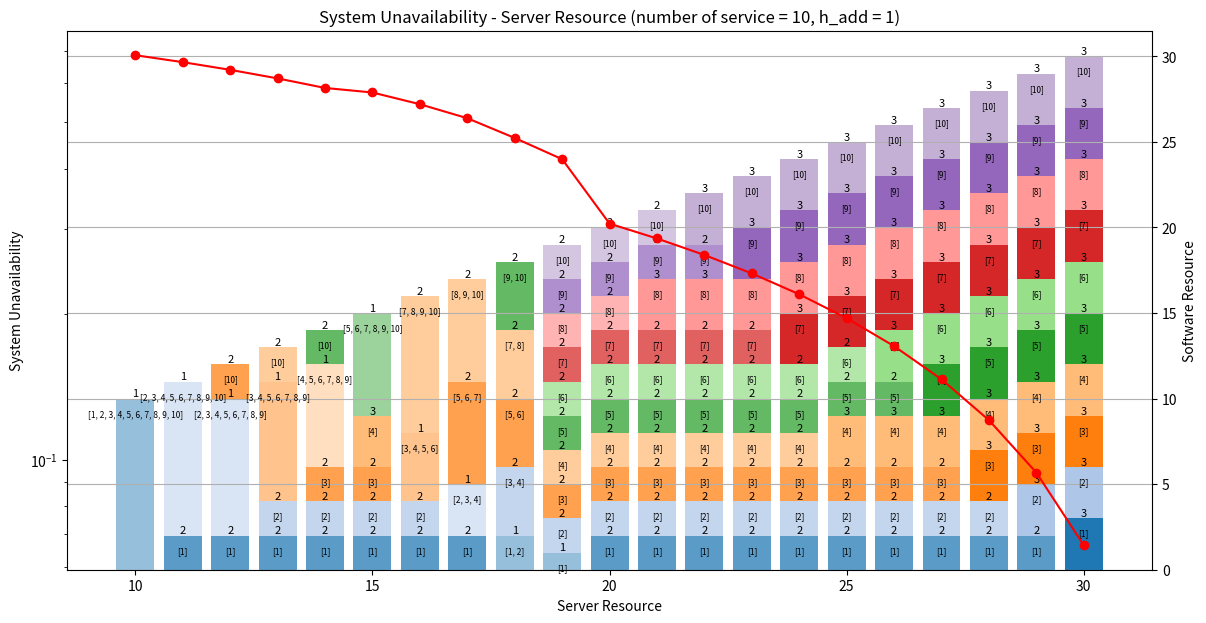

This chart was generated by the following Python code:
import time
import matplotlib.pyplot as plt
import numpy as np
from itertools import combinations, chain
from matplotlib.colors import to_rgba

# 定数
n = 10  # サービス数
services = [i for i in range(1, n + 1)]
service_avail = [0.9] * n
server_avail = 0.9
server_resource = [i for i in range(1, 31)]  # サーバの台数
h_add = 1 # サービス数が1増えるごとに使うサーバ台数の増加

start_time = time.time()  # 処理開始時間

# ソフトウェアの可用性を計算する関数
def calc_software_av(services_group):
    indices = [services.index(s) for s in services_group]
    return np.prod([service_avail[i] for i in indices])

# サービスの組み合わせを生成する関数
def generate_service_combinations(services):
    all_combinations = []
    n = len(services)
    for num_software in range(1, n + 1):
        for indices in combinations(range(n - 1), num_software - 1):
            split_indices = list(chain([-1], indices, [n - 1]))
            combination = [services[split_indices[i] + 1: split_indices[i + 1] + 1] for i in range(len(split_indices) - 1)]
            all_combinations.append(combination)
    return all_combinations

# サービスのすべての組み合わせを生成
all_combinations = generate_service_combinations(services)

# 冗長度合いを計算し、システム可用性が最大となる条件を探す
max_system_avail = -1
best_combination = None
best_redundancy = None
best_num_r = None

h_result = []
comb_result = []
redundancy_result = []
num_r_result = []

for H in server_resource:
    for comb in all_combinations:
        redundancy = [1] * len(comb)  # 冗長化してないときのソフトウェアごとに使用するサーバリソースを計算
        num_r = [1] * len(comb)
        for i in range(len(comb)):
            redundancy[i] += (len(comb[i]) - 1) * h_add
        total_servers = sum(redundancy)
        base_redundancy = redundancy.copy()

        while total_servers <= H:
            software_availability = [calc_software_av(group) * server_avail for group in comb]
            system_avail = np.prod([1 - (1 - sa) ** int(r) for sa, r in zip(software_availability, num_r)])

            if system_avail > max_system_avail:
                max_system_avail = system_avail
                best_combination = comb
                best_redundancy = redundancy.copy()
                best_num_r = num_r.copy()

            # システム可用性が最も上昇するように1つのソフトウェアを冗長化
            improvements = []
            for i in range(len(comb)):  # あるサービス組み合わせにおいて、1つのソフトウェアを冗長化
                new_redundancy = redundancy.copy()
                new_num_r = num_r.copy()
                new_redundancy[i] += base_redundancy[i]
                new_num_r[i] += 1
                new_total_servers = sum(new_redundancy)
                if new_total_servers > H:
                    continue
                new_software_availability = [calc_software_av(group) * server_avail for group in comb]
                new_system_avail = np.prod([1 - (1 - sa) ** int(r) for sa, r in zip(new_software_availability, new_num_r)])
                improvement = new_system_avail - system_avail
                improvements.append((improvement, i, new_redundancy, new_num_r))

            if not improvements:
                break

            # 最大の改善をもたらす冗長化を適用
            best_improvement = max(improvements)
            redundancy = best_improvement[2]
            num_r = best_improvement[3]
            total_servers = sum(redundancy)

    h_result.append(1 - max_system_avail)
    comb_result.append(best_combination)
    redundancy_result.append(best_redundancy)  # redundancy = 各ソフトウェアが消費するリソース
    num_r_result.append(best_num_r)  # num_r = 各ソフトウェアの冗長度

for k in range(len(h_result))[::-1]:
    if h_result[k] == 2:
        del h_result[k]
        del server_resource[k]
        del comb_result[k]
        del redundancy_result[k]
        del num_r_result[k]

# 各サービスがどのソフトウェアに内包されているかをマッピング
service_to_software = {}
if best_combination:
    for idx, software in enumerate(best_combination):
        for service in software:
            service_to_software[service] = f'Software {idx + 1}'

# プロットを作成
fig, ax = plt.subplots(figsize=(14, 7))
ax2 = ax.twinx()

xl = 'Server Resource'
yl = 'System Unavailability'

ax.plot(server_resource, [unavail for unavail in h_result], linestyle="solid", color='r', marker='o', label="System Unavailability")

# ソフトウェアの冗長度合いを積み上げ棒グラフとして描画
colors = plt.cm.tab20.colors
max_redundancy = max(max(row) for row in num_r_result)
for i in range(len(server_resource)):
    bottom = 0
    for k in range(len(comb_result[i])):
        redundancy_level = num_r_result[i][k]
        opacity = 0.2 + 0.8 * (redundancy_level / max_redundancy)
        color_with_opacity = to_rgba(colors[k % len(colors)], opacity)
        bar = ax2.bar(server_resource[i], redundancy_result[i][k], bottom=bottom, color=color_with_opacity, label=f'Software {k+1}' if i == 0 else "")
        text_x = server_resource[i]
        text_y = bottom + redundancy_result[i][k]
        ax2.text(text_x, text_y, f'{num_r_result[i][k]}', ha='center', va='bottom', color='black', fontsize=8)
        ax2.text(text_x, text_y, f'\n{comb_result[i][k]}', ha='center', va='top', color='black', fontsize=6)
        bottom += redundancy_result[i][k]

ax2.set_ylabel('Software Resource')

# ラベルを追加
ax.set_xlabel(xl)
ax.set_ylabel(yl)

ax.set_zorder(ax2.get_zorder() + 1)
ax.set_frame_on(False)

ax.set_yscale('log')
plt.title(f'System Unavailability - Server Resource (number of service = {len(services)}, h_add = {h_add})')

plt.grid(True)

end_time = time.time()  # 処理終了時間
elapsed_time = end_time - start_time  # 経過時間

print("Elapsed time: {:.2f} seconds".format(elapsed_time))

plt.show()
